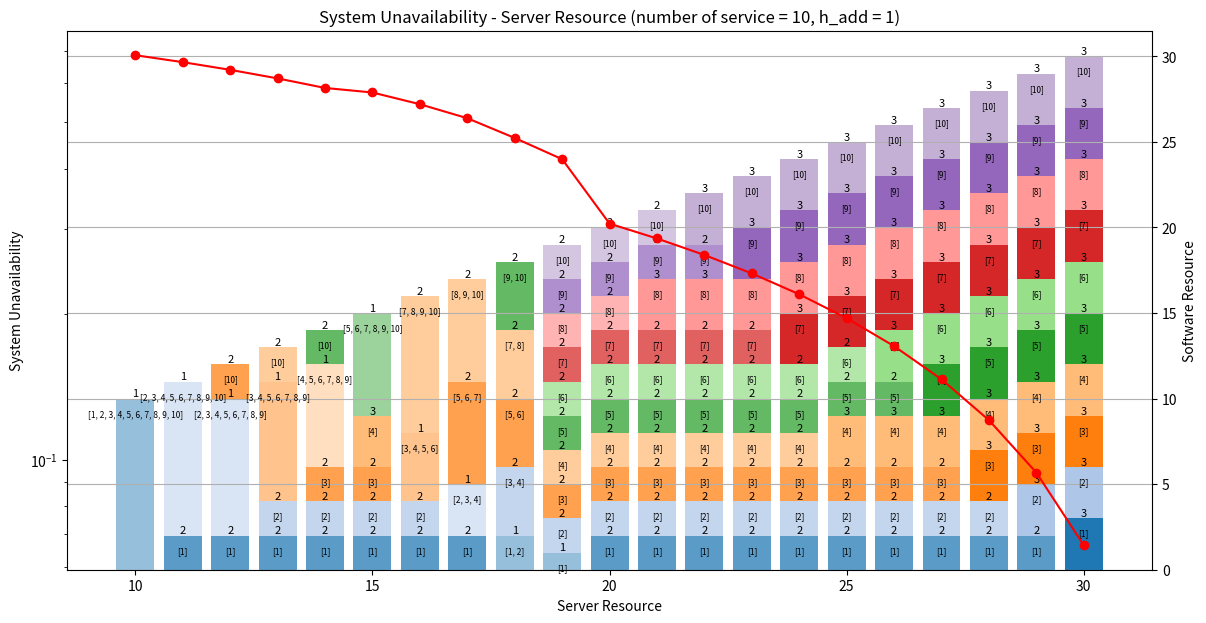

This chart was generated by the following Python code:
import time
import matplotlib.pyplot as plt
import numpy as np
from itertools import combinations, chain
from matplotlib.colors import to_rgba

# 定数
n = 10  # サービス数
services = [i for i in range(1, n + 1)]
service_avail = [0.9] * n
server_avail = 0.9
server_resource = [i for i in range(1, 31)]  # サーバの台数
h_add = 1 # サービス数が1増えるごとに使うサーバ台数の増加

start_time = time.time()  # 処理開始時間

# ソフトウェアの可用性を計算する関数
def calc_software_av(services_group):
    indices = [services.index(s) for s in services_group]
    return np.prod([service_avail[i] for i in indices])

# サービスの組み合わせを生成する関数
def generate_service_combinations(services):
    all_combinations = []
    n = len(services)
    for num_software in range(1, n + 1):
        for indices in combinations(range(n - 1), num_software - 1):
            split_indices = list(chain([-1], indices, [n - 1]))
            combination = [services[split_indices[i] + 1: split_indices[i + 1] + 1] for i in range(len(split_indices) - 1)]
            all_combinations.append(combination)
    return all_combinations

# サービスのすべての組み合わせを生成
all_combinations = generate_service_combinations(services)

# 冗長度合いを計算し、システム可用性が最大となる条件を探す
max_system_avail = -1
best_combination = None
best_redundancy = None
best_num_r = None

h_result = []
comb_result = []
redundancy_result = []
num_r_result = []

for H in server_resource:
    for comb in all_combinations:
        redundancy = [1] * len(comb)  # 冗長化してないときのソフトウェアごとに使用するサーバリソースを計算
        num_r = [1] * len(comb)
        for i in range(len(comb)):
            redundancy[i] += (len(comb[i]) - 1) * h_add
        total_servers = sum(redundancy)
        base_redundancy = redundancy.copy()

        while total_servers <= H:
            software_availability = [calc_software_av(group) * server_avail for group in comb]
            system_avail = np.prod([1 - (1 - sa) ** int(r) for sa, r in zip(software_availability, num_r)])

            if system_avail > max_system_avail:
                max_system_avail = system_avail
                best_combination = comb
                best_redundancy = redundancy.copy()
                best_num_r = num_r.copy()

            # システム可用性が最も上昇するように1つのソフトウェアを冗長化
            improvements = []
            for i in range(len(comb)):  # あるサービス組み合わせにおいて、1つのソフトウェアを冗長化
                new_redundancy = redundancy.copy()
                new_num_r = num_r.copy()
                new_redundancy[i] += base_redundancy[i]
                new_num_r[i] += 1
                new_total_servers = sum(new_redundancy)
                if new_total_servers > H:
                    continue
                new_software_availability = [calc_software_av(group) * server_avail for group in comb]
                new_system_avail = np.prod([1 - (1 - sa) ** int(r) for sa, r in zip(new_software_availability, new_num_r)])
                improvement = new_system_avail - system_avail
                improvements.append((improvement, i, new_redundancy, new_num_r))

            if not improvements:
                break

            # 最大の改善をもたらす冗長化を適用
            best_improvement = max(improvements)
            redundancy = best_improvement[2]
            num_r = best_improvement[3]
            total_servers = sum(redundancy)

    h_result.append(1 - max_system_avail)
    comb_result.append(best_combination)
    redundancy_result.append(best_redundancy)  # redundancy = 各ソフトウェアが消費するリソース
    num_r_result.append(best_num_r)  # num_r = 各ソフトウェアの冗長度

for k in range(len(h_result))[::-1]:
    if h_result[k] == 2:
        del h_result[k]
        del server_resource[k]
        del comb_result[k]
        del redundancy_result[k]
        del num_r_result[k]

# 各サービスがどのソフトウェアに内包されているかをマッピング
service_to_software = {}
if best_combination:
    for idx, software in enumerate(best_combination):
        for service in software:
            service_to_software[service] = f'Software {idx + 1}'

# プロットを作成
fig, ax = plt.subplots(figsize=(14, 7))
ax2 = ax.twinx()

xl = 'Server Resource'
yl = 'System Unavailability'

ax.plot(server_resource, [unavail for unavail in h_result], linestyle="solid", color='r', marker='o', label="System Unavailability")

# ソフトウェアの冗長度合いを積み上げ棒グラフとして描画
colors = plt.cm.tab20.colors
max_redundancy = max(max(row) for row in num_r_result)
for i in range(len(server_resource)):
    bottom = 0
    for k in range(len(comb_result[i])):
        redundancy_level = num_r_result[i][k]
        opacity = 0.2 + 0.8 * (redundancy_level / max_redundancy)
        color_with_opacity = to_rgba(colors[k % len(colors)], opacity)
        bar = ax2.bar(server_resource[i], redundancy_result[i][k], bottom=bottom, color=color_with_opacity, label=f'Software {k+1}' if i == 0 else "")
        text_x = server_resource[i]
        text_y = bottom + redundancy_result[i][k]
        ax2.text(text_x, text_y, f'{num_r_result[i][k]}', ha='center', va='bottom', color='black', fontsize=8)
        ax2.text(text_x, text_y, f'\n{comb_result[i][k]}', ha='center', va='top', color='black', fontsize=6)
        bottom += redundancy_result[i][k]

ax2.set_ylabel('Software Resource')

# ラベルを追加
ax.set_xlabel(xl)
ax.set_ylabel(yl)

ax.set_zorder(ax2.get_zorder() + 1)
ax.set_frame_on(False)

ax.set_yscale('log')
plt.title(f'System Unavailability - Server Resource (number of service = {len(services)}, h_add = {h_add})')

plt.grid(True)

end_time = time.time()  # 処理終了時間
elapsed_time = end_time - start_time  # 経過時間

print("Elapsed time: {:.2f} seconds".format(elapsed_time))

plt.show()
